24-way image classification set "dataset" from GitHub (LaLils/ACS-Java); label vocabulary: croco candy, croco blue, croco yellow, croco red, croco green, dragibus candy, dragibus blue, dragibus yellow, dragibus black, dragibus pink, dragibus red, dragibus green, fraise, fraise fraise, oeuf, oeuf oeuf, ourson, ourson jaune, ourson rouge, ourson vert, schtroumpf, schtroumpf blanc, schtroumpf jaune, schtroumpf rouge.

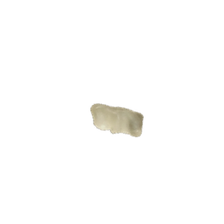
Label: ourson

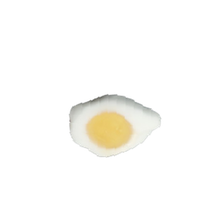
Label: oeuf

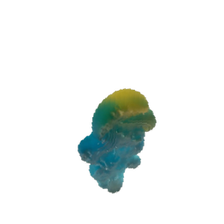
Label: schtroumpf

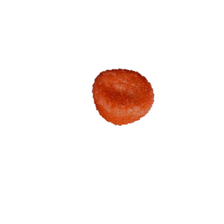
Label: fraise

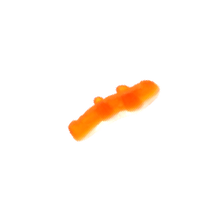
Label: croco candy

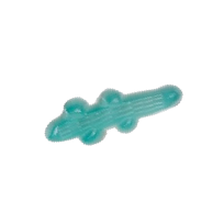
Label: croco blue
